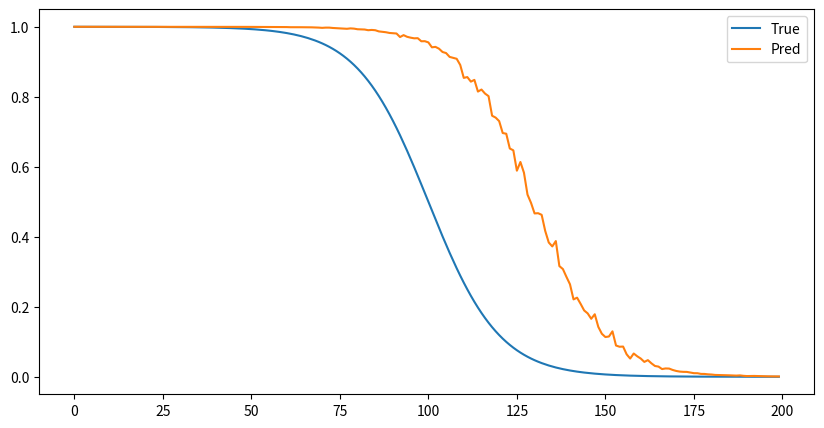

Reproduce this figure in Python.
import numpy as np
import matplotlib.pyplot as plt
import seaborn as sns
import pandas as pd

# define a function calculate the Mean integrated squared error using trapez  betwen two survival curves 

def Mise(s_true,s_pred,interval):
    # s_true and s_pred are two survival curves with the same length
    # interval is the time interval between two data points
    # calculate the area under the curve
    a=np.trapz(s_true,dx=interval)
    b=np.trapz(s_pred,dx=interval)
    # calculate the mean integrated squared error
    mise=np.trapz(np.power(s_true-s_pred,2),dx=interval)/a
    
    # plot the survival curves 
    plt.figure(figsize=(10,5))
    plt.plot(s_true,label='True')
    plt.plot(s_pred,label='Pred')
    plt.legend()
    plt.show()
    return mise
# test the function

def sigmoid(x):
    return 1/(1+np.exp(-x))

s_true=1-sigmoid(np.arange(-10,10,0.1))
s_pred=1-sigmoid(np.arange(-10,10,0.1)+np.random.normal(-3,0.1,len(s_true)))
interval=0.1
mise=Mise(s_true,s_pred,interval)
print(mise)